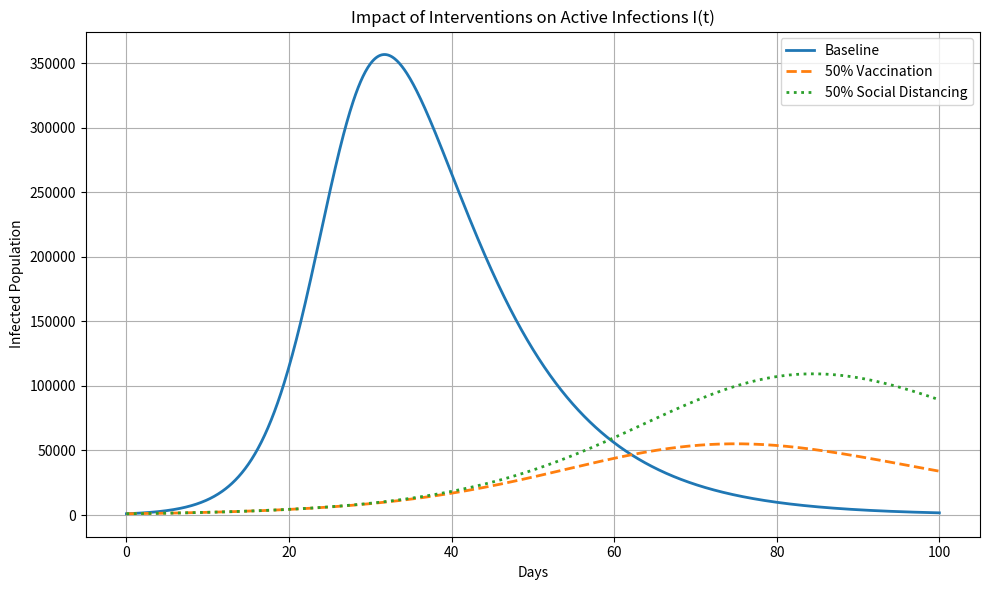

The matplotlib source for this figure:
"""SIR epidemic compartmental model solved with 4th-order Runge-Kutta (RK4)."""

from __future__ import annotations

import argparse
from typing import Tuple

import matplotlib.pyplot as plt
import numpy as np


def sir_system(y: np.ndarray, population: float, beta: float, gamma: float) -> np.ndarray:
    """Compute [dS/dt, dI/dt, dR/dt] for the normalized SIR system."""
    s, i, _ = y
    infection = beta * s * i / population
    recovery = gamma * i
    return np.array([-infection, infection - recovery, recovery], dtype=float)


def rk4_solve_sir(
    population: float,
    s0: float,
    i0: float,
    r0: float,
    beta: float,
    gamma: float,
    days: int = 100,
    h: float = 0.1,
) -> Tuple[np.ndarray, np.ndarray]:
    """Integrate the SIR ODE system using classical RK4."""
    steps = int(round(days / h))
    t = np.linspace(0.0, float(days), steps + 1)
    y = np.zeros((steps + 1, 3), dtype=float)
    y[0] = [s0, i0, r0]

    for n in range(steps):
        k1 = h * sir_system(y[n], population, beta, gamma)
        k2 = h * sir_system(y[n] + k1 / 2.0, population, beta, gamma)
        k3 = h * sir_system(y[n] + k2 / 2.0, population, beta, gamma)
        k4 = h * sir_system(y[n] + k3, population, beta, gamma)
        y[n + 1] = y[n] + (k1 + 2.0 * k2 + 2.0 * k3 + k4) / 6.0

    return t, y


def main() -> None:
    parser = argparse.ArgumentParser(description="Simulate SIR epidemic intervention scenarios with RK4.")
    parser.add_argument("--no-plot", action="store_true", help="Run calculations without opening plot windows.")
    args = parser.parse_args()

    population = 1_000_000.0
    s0_base, i0, r0 = 999_000.0, 1_000.0, 0.0
    beta_base = 0.35
    gamma = 0.10

    scenarios = [
        ("Baseline", s0_base, beta_base, "-"),
        ("50% Vaccination", s0_base * 0.5, beta_base, "--"),
        ("50% Social Distancing", s0_base, beta_base * 0.5, ":"),
    ]

    if not args.no_plot:
        plt.figure(figsize=(10, 6))

    for label, s_start, beta_val, style in scenarios:
        t, result = rk4_solve_sir(population, s_start, i0, r0, beta_val, gamma)
        infected = result[:, 1]
        recovered = result[:, 2]
        peak = float(np.max(infected))
        peak_day = float(t[int(np.argmax(infected))])
        total_infected = float(recovered[-1] + infected[-1])
        print(f"{label:<22} | Peak = {peak:9.0f} (Day {peak_day:4.1f}) | Total Infected = {total_infected:9.0f}")

        if not args.no_plot:
            plt.plot(t, infected, label=label, linestyle=style, linewidth=2)

    if not args.no_plot:
        plt.title("Impact of Interventions on Active Infections I(t)")
        plt.xlabel("Days")
        plt.ylabel("Infected Population")
        plt.legend()
        plt.grid(True)
        plt.tight_layout()
        plt.show()


if __name__ == "__main__":
    main()
